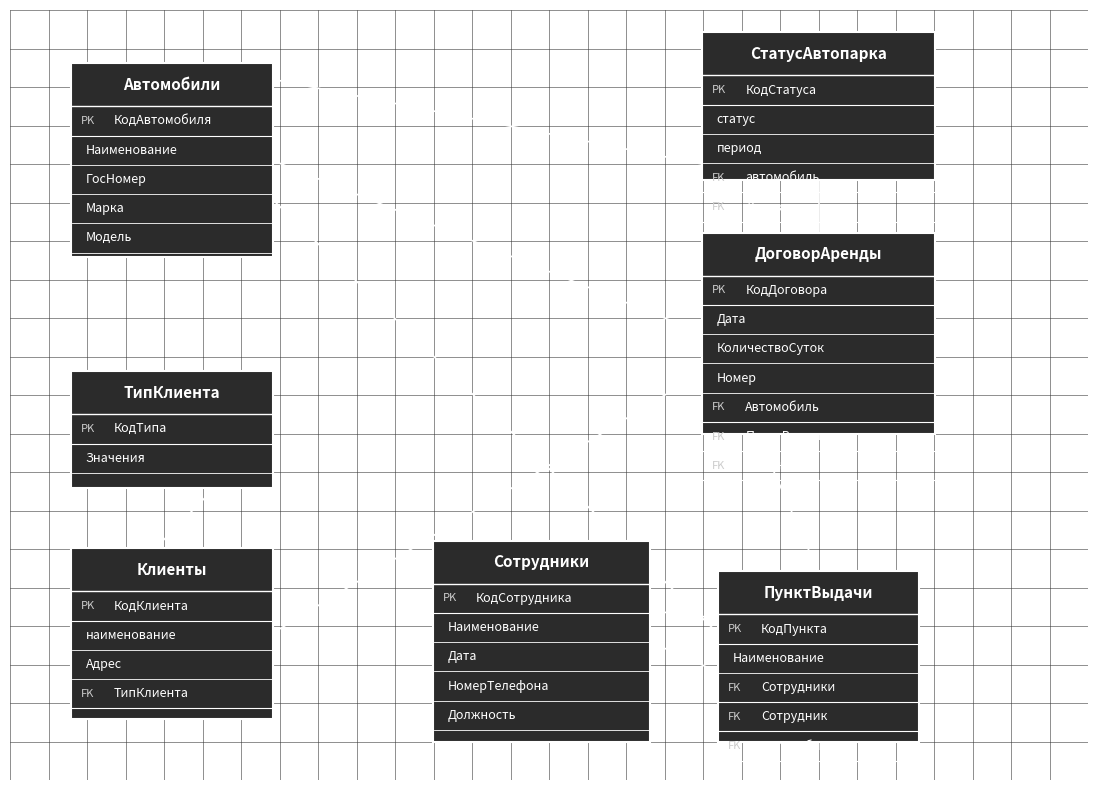

This figure's Python source: (Note: this script raises an exception after producing the figure.)
#!/usr/bin/env python3
# -*- coding: utf-8 -*-
"""ER и Use Case диаграммы в стиле курсовой (тёмная сетка, компактный use case)."""

import matplotlib.pyplot as plt
import matplotlib.patches as mpatches
from matplotlib.patches import FancyBboxPatch, FancyArrowPatch
import numpy as np

OUT_ER = '/workspace/diagrams/05_er_diagram.png'
OUT_UC = '/workspace/diagrams/01_use_case.png'

# --- стиль «как в примере» ---
BG = '#1e1e1e'
GRID = '#3a3a3a'
BOX_FILL = '#2b2b2b'
BOX_EDGE = '#ffffff'
TEXT = '#ffffff'
LINE = '#ffffff'


def draw_grid(ax, xlim, ylim, step=0.5):
    ax.set_facecolor(BG)
    ax.set_xlim(*xlim)
    ax.set_ylim(*ylim)
    ax.set_aspect('equal')
    ax.axis('off')
    for x in np.arange(xlim[0], xlim[1] + step, step):
        ax.axvline(x, color=GRID, linewidth=0.4, zorder=0)
    for y in np.arange(ylim[0], ylim[1] + step, step):
        ax.axhline(y, color=GRID, linewidth=0.4, zorder=0)


def er_table(ax, x, y, w, h, title, pk, attrs, fks=None):
  """Прямоугольник таблицы с секциями PK / поля / FK."""
  fks = fks or []
  total_h = h
  ax.add_patch(FancyBboxPatch((x, y), w, total_h, boxstyle='square,pad=0.01',
                               facecolor=BOX_FILL, edgecolor=BOX_EDGE, linewidth=1.5, zorder=2))
  # заголовок
  header_h = 0.55
  ax.plot([x, x + w], [y + total_h - header_h, y + total_h - header_h], color=BOX_EDGE, lw=1, zorder=3)
  ax.text(x + w/2, y + total_h - header_h/2, title, ha='center', va='center',
          fontsize=11, color=TEXT, fontweight='bold', zorder=4)
  cy = y + total_h - header_h
  row_h = 0.38
  # PK
  if pk:
    cy -= row_h
    ax.plot([x, x + w], [cy, cy], color=BOX_EDGE, lw=0.8, zorder=3)
    ax.text(x + 0.12, cy + row_h/2, 'PK', ha='left', va='center', fontsize=8, color='#cccccc', zorder=4)
    ax.text(x + 0.55, cy + row_h/2, pk, ha='left', va='center', fontsize=9, color=TEXT, zorder=4)
  # attrs
  for a in attrs:
    cy -= row_h
    ax.plot([x, x + w], [cy, cy], color=BOX_EDGE, lw=0.6, zorder=3)
    ax.text(x + 0.18, cy + row_h/2, a, ha='left', va='center', fontsize=9, color=TEXT, zorder=4)
  # FK
  for fk in fks:
    cy -= row_h
    ax.plot([x, x + w], [cy, cy], color=BOX_EDGE, lw=0.8, zorder=3)
    ax.text(x + 0.12, cy + row_h/2, 'FK', ha='left', va='center', fontsize=8, color='#cccccc', zorder=4)
    ax.text(x + 0.55, cy + row_h/2, fk, ha='left', va='center', fontsize=9, color=TEXT, zorder=4)
  return {
    'cx': x + w/2, 'top': y + total_h, 'bottom': y,
    'left': x, 'right': x + w,
    'mid_left': (x, y + total_h/2), 'mid_right': (x + w, y + total_h/2),
    'mid_top': (x + w/2, y + total_h), 'mid_bottom': (x + w/2, y)
  }


def crow_foot(ax, p1, p2, side='right'):
  """Линия связи 1 ко многим (упрощённо)."""
  ax.plot([p1[0], p2[0]], [p1[1], p2[1]], color=LINE, lw=1.2, zorder=1)
  # перпендикулярная черта на стороне «один»
  dx, dy = p2[0]-p1[0], p2[1]-p1[1]
  L = (dx**2+dy**2)**0.5 or 1
  ux, uy = dx/L, dy/L
  px, py = -uy, ux
  if side == 'one_at_p2':
    ox, oy = p2[0] - ux*0.15, p2[1] - uy*0.15
    ax.plot([ox+px*0.12, ox-px*0.12], [oy+py*0.12, oy-py*0.12], color=LINE, lw=1.2, zorder=1)
    # вилка «много» у p1
    ax.plot([p1[0]+px*0.1, p1[0]-px*0.08+ux*0.05, p1[0]-px*0.08-ux*0.05],
            [p1[1]+py*0.1, p1[1]-py*0.08+uy*0.05, p1[1]-py*0.08-uy*0.05], color=LINE, lw=1.2, zorder=1)


def build_er():
  fig, ax = plt.subplots(figsize=(14, 10), dpi=150)
  draw_grid(ax, (0, 14), (0, 10))

  # Позиции как в образце склада цветов, сущности — аренда авто
  t_auto = er_table(ax, 0.8, 6.8, 2.6, 2.5, 'Автомобили', 'КодАвтомобиля',
                    ['Наименование', 'ГосНомер', 'Марка', 'Модель'])
  t_tip = er_table(ax, 0.8, 3.8, 2.6, 1.5, 'ТипКлиента', 'КодТипа', ['Значения'])
  t_kl = er_table(ax, 0.8, 0.8, 2.6, 2.2, 'Клиенты', 'КодКлиента',
                  ['наименование', 'Адрес'], ['ТипКлиента'])
  t_sotr = er_table(ax, 5.5, 0.5, 2.8, 2.6, 'Сотрудники', 'КодСотрудника',
                    ['Наименование', 'Дата', 'НомерТелефона', 'Должность'])
  t_punkt = er_table(ax, 9.2, 0.5, 2.6, 2.2, 'ПунктВыдачи', 'КодПункта',
                     ['Наименование'], ['Сотрудники', 'Сотрудник', 'Автомобиль'])
  t_dog = er_table(ax, 9.0, 4.5, 3.0, 2.6, 'ДоговорАренды', 'КодДоговора',
                   ['Дата', 'КоличествоСуток', 'Номер'],
                   ['Автомобиль', 'ПунктВыдачи', 'Клиент'])
  t_stat = er_table(ax, 9.0, 7.8, 3.0, 1.9, 'СтатусАвтопарка', 'КодСтатуса',
                    ['статус', 'период'], ['автомобиль', 'Договоры'])

  # связи (как в образце)
  crow_foot(ax, t_auto['mid_right'], (t_dog['left'], t_dog['mid_left'][1]))
  crow_foot(ax, (t_auto['mid_right'][0], t_auto['mid_right'][1]-0.5), (t_punkt['left'], t_punkt['mid_left'][1]+0.3))
  crow_foot(ax, (t_auto['mid_top'][0]+0.3, t_auto['top']), (t_stat['mid_bottom'][0]-0.5, t_stat['bottom']))

  crow_foot(ax, t_tip['mid_right'], t_kl['mid_left'])
  crow_foot(ax, t_kl['mid_right'], (t_dog['left'], t_dog['mid_left'][1]-0.5))

  crow_foot(ax, t_sotr['mid_right'], (t_punkt['left'], t_punkt['mid_left'][1]-0.2))
  crow_foot(ax, (t_sotr['mid_right'][0], t_sotr['mid_right'][1]+0.4), (t_punkt['left'], t_punkt['mid_left'][1]+0.5))

  crow_foot(ax, t_punkt['mid_top'], (t_dog['mid_bottom'][0]-0.8, t_dog['bottom']))
  crow_foot(ax, t_dog['mid_top'], t_stat['mid_bottom'])

  fig.savefig(OUT_ER, facecolor=BG, bbox_inches='tight', pad_inches=0.15)
  plt.close(fig)
  print('ER:', OUT_ER)


def uc_ellipse(ax, cx, cy, w, h, text, fs=8):
  e = mpatches.Ellipse((cx, cy), w, h, facecolor=BOX_FILL, edgecolor=BOX_EDGE, linewidth=1.2, zorder=3)
  ax.add_patch(e)
  ax.text(cx, cy, text, ha='center', va='center', fontsize=fs, color=TEXT, wrap=True, zorder=4)


def uc_actor(ax, x, y, label, stick_down=True):
  # голова
  ax.add_patch(plt.Circle((x, y), 0.22, fill=False, edgecolor=LINE, lw=1.2, zorder=4))
  # тело
  if stick_down:
    ax.plot([x, x], [y-0.22, y-0.75], color=LINE, lw=1.2, zorder=4)
    ax.plot([x-0.28, x+0.28], [y-0.45, y-0.45], color=LINE, lw=1.2, zorder=4)
    ax.plot([x, x-0.22], [y-0.75, y-1.0], color=LINE, lw=1.2, zorder=4)
    ax.plot([x, x+0.22], [y-0.75, y-1.0], color=LINE, lw=1.2, zorder=4)
    ax.text(x, y-1.25, label, ha='center', va='top', fontsize=9, color=TEXT, zorder=4)
    return (x, y-1.0)
  else:
    ax.plot([x, x], [y+0.22, y+0.75], color=LINE, lw=1.2, zorder=4)
    ax.plot([x-0.28, x+0.28], [y+0.45, y+0.45], color=LINE, lw=1.2, zorder=4)
    ax.plot([x, x-0.22], [y+0.75, y+1.0], color=LINE, lw=1.2, zorder=4)
    ax.plot([x, x+0.22], [y+0.75, y+1.0], color=LINE, lw=1.2, zorder=4)
    ax.text(x, y+1.28, label, ha='center', va='bottom', fontsize=9, color=TEXT, zorder=4)
    return (x, y+1.0)


def build_use_case():
  fig, ax = plt.subplots(figsize=(8, 8), dpi=180)
  draw_grid(ax, (0, 8), (0, 8))

  # граница системы — КВАДРАТ
  bx, by, bw, bh = 1.6, 1.4, 4.8, 5.2
  ax.add_patch(FancyBboxPatch((bx, by), bw, bh, boxstyle='square,pad=0.02',
                               facecolor='none', edgecolor=BOX_EDGE, linewidth=2, zorder=2))
  ax.text(bx + bw/2, by + bh + 0.25, 'ИС учёта аренды автомобилей', ha='center', va='bottom',
          fontsize=10, color=TEXT, fontweight='bold')

  # use cases — компактная сетка 3x3 внутри квадрата
  cases = [
    (2.4, 5.8, 'Управление\nпользователями'),
    (4.0, 5.8, 'Управление\nправами'),
    (5.6, 5.8, 'Ведение\nсправочников'),
    (2.4, 4.2, 'Регистрация\nклиента'),
    (4.0, 4.2, 'Оформление\nдоговора аренды'),
    (5.6, 4.2, 'Закрытие\nаренды'),
    (2.4, 2.6, 'Учёт пробега\nи доп. расходов'),
    (4.0, 2.6, 'Отчёт\n«Автопарк»'),
    (5.6, 2.6, 'Отчёт «Доходы\nот проката»'),
  ]
  centers = []
  for cx, cy, txt in cases:
    uc_ellipse(ax, cx, cy, 1.35, 0.85, txt, fs=7.5)
    centers.append((cx, cy, txt))

  # акторы по углам квадрата
  a_admin = uc_actor(ax, 0.7, 6.5, 'Администратор', stick_down=True)
  a_mgr = uc_actor(ax, 0.7, 3.2, 'Менеджер', stick_down=True)
  a_dir = uc_actor(ax, 7.3, 5.0, 'Директор', stick_down=False)
  a_cli = uc_actor(ax, 7.3, 2.0, 'Клиент', stick_down=False)

  def link(actor, cx, cy):
    ax.plot([actor[0], cx], [actor[1], cy], color=LINE, lw=0.9, linestyle='-', zorder=1)

  # связи админ
  for cx, cy, t in centers[:3]:
    link(a_admin, cx, cy)
  # менеджер
  for cx, cy, t in centers[3:7]:
    link(a_mgr, cx, cy)
  # директор
  for cx, cy, t in centers[7:]:
    link(a_dir, cx, cy)
  # клиент — пунктир к договору
  ax.plot([a_cli[0], 4.0], [a_cli[1], 4.2], color=LINE, lw=0.9, linestyle='--', zorder=1)

  fig.savefig(OUT_UC, facecolor=BG, bbox_inches='tight', pad_inches=0.1)
  plt.close(fig)
  print('UC:', OUT_UC)


if __name__ == '__main__':
  build_er()
  build_use_case()
